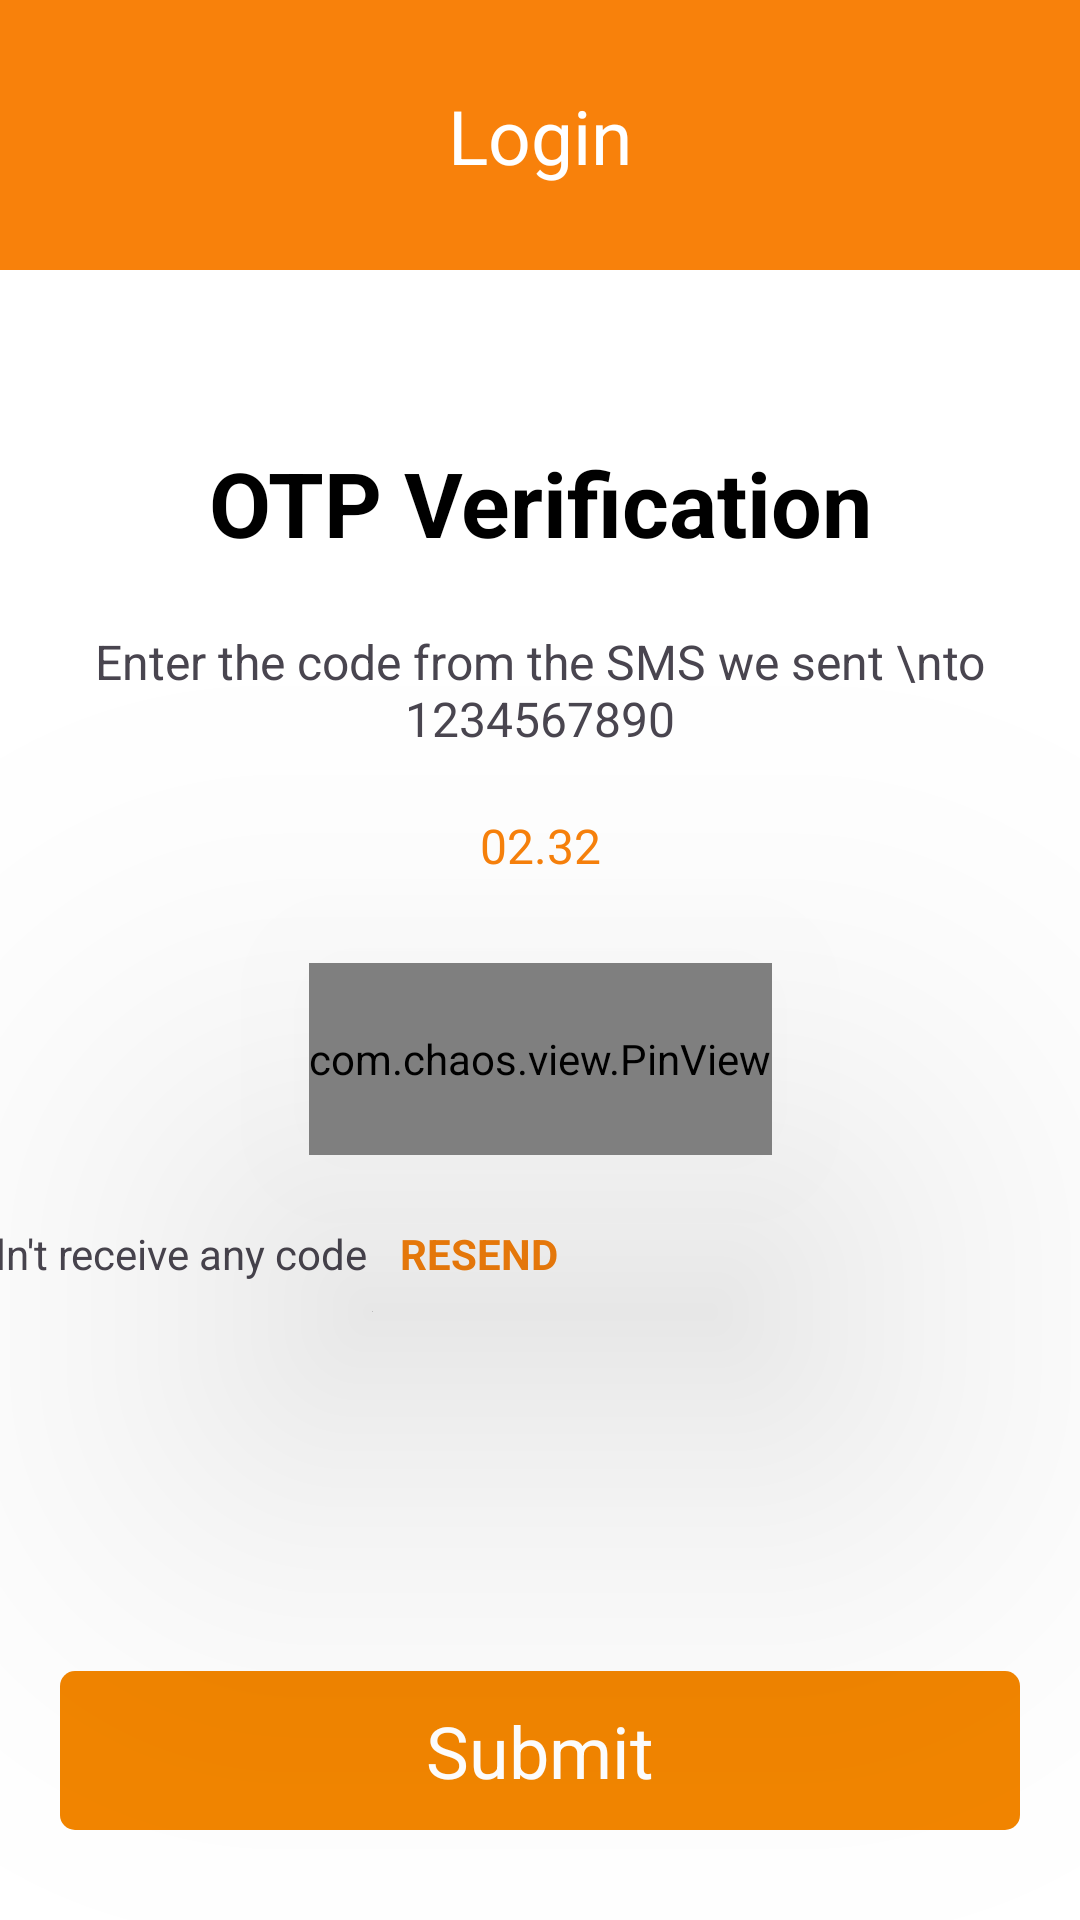

Here is an Android app screen rendered from its layout file. Give the layout XML and the strings, colors and styles it references.
<!-- AndroidManifest.xml: application theme Theme.EggBucketB2C -->
<!-- res/layout/activity_otp_verification.xml -->
<?xml version="1.0" encoding="utf-8"?>
<androidx.constraintlayout.widget.ConstraintLayout xmlns:android="http://schemas.android.com/apk/res/android"
    xmlns:app="http://schemas.android.com/apk/res-auto"
    xmlns:tools="http://schemas.android.com/tools"
    android:id="@+id/main"
    android:layout_width="match_parent"
    android:layout_height="match_parent"
    tools:context=".uiscreens.OtpVerificationActivity"
    android:background="@color/white">

    
    <androidx.constraintlayout.widget.ConstraintLayout
        android:id="@+id/headerSection"
        android:layout_width="0dp"
        android:layout_height="90dp"
        android:background="@color/appThemeColor"
        app:layout_constraintTop_toTopOf="parent"
        app:layout_constraintStart_toStartOf="parent"
        app:layout_constraintEnd_toEndOf="parent">

        <ImageView
            android:id="@+id/imageView4"
            android:layout_width="40dp"
            android:layout_height="40dp"
            android:layout_marginStart="16dp"
            android:contentDescription="Back Arrow"
            app:layout_constraintStart_toStartOf="parent"
            app:layout_constraintTop_toTopOf="parent"
            app:layout_constraintBottom_toBottomOf="parent"
            app:srcCompat="@drawable/baseline_arrow_back_24" />

        <TextView
            android:id="@+id/headerTitle"
            android:layout_width="wrap_content"
            android:layout_height="wrap_content"
            android:text="Login"
            android:textSize="25sp"
            android:textColor="@color/white"
            app:layout_constraintTop_toTopOf="parent"
            app:layout_constraintBottom_toBottomOf="parent"
            app:layout_constraintStart_toStartOf="parent"
            app:layout_constraintEnd_toEndOf="parent"
            android:gravity="center"/>
    </androidx.constraintlayout.widget.ConstraintLayout>

    
    <TextView
        android:id="@+id/textView3"
        android:layout_width="328dp"
        android:layout_height="55dp"
        android:gravity="center"
        android:text="OTP Verification"
        android:textColor="@color/black"
        android:textSize="30sp"
        android:textStyle="bold"
        app:layout_constraintEnd_toEndOf="parent"
        app:layout_constraintHorizontal_bias="0.5"
        app:layout_constraintStart_toStartOf="parent"
        app:layout_constraintTop_toBottomOf="@id/headerSection"
        android:layout_marginTop="50dp" />

    

    <TextView
        android:id="@+id/textView4"
        android:layout_width="328dp"
        android:layout_height="62dp"
        android:layout_marginTop="4dp"
        android:gravity="center"
        android:text="Enter the code from the SMS we sent \nto 1234567890"
        android:textSize="16sp"
        app:layout_constraintEnd_toEndOf="parent"
        app:layout_constraintHorizontal_bias="0.5"
        app:layout_constraintStart_toStartOf="parent"
        app:layout_constraintTop_toBottomOf="@+id/textView3" />

    <TextView
        android:id="@+id/textView5"
        android:layout_width="86dp"
        android:layout_height="38dp"
        android:layout_marginTop="2dp"
        android:textColor="@color/appThemeColor"
        android:gravity="center"
        android:textSize="16sp"
        android:text="02.32"
        app:layout_constraintEnd_toEndOf="@+id/textView4"
        app:layout_constraintStart_toStartOf="@+id/textView4"
        app:layout_constraintTop_toBottomOf="@+id/textView4" />

    <com.chaos.view.PinView
        android:id="@+id/otp_pinView"
        style="@style/PinWidget.PinView"
        android:layout_width="wrap_content"
        android:layout_height="64dp"
        android:layout_marginHorizontal="14dp"
        android:layout_marginTop="20dp"
        android:cursorVisible="true"
        android:elevation="90dp"
        android:inputType="number"
        android:textColor="@color/black"
        android:textSize="20sp"
        android:textStyle="bold"
        app:cursorColor="@color/appThemeColor"
        app:cursorWidth="2dp"
        app:itemCount="6"
        app:itemHeight="55dp"
        app:itemRadius="6dp"
        app:itemSpacing="11dp"
        app:itemWidth="45dp"
        app:layout_constraintEnd_toEndOf="parent"
        app:layout_constraintHorizontal_bias="0.5"
        app:layout_constraintStart_toStartOf="parent"
        app:layout_constraintTop_toBottomOf="@+id/textView5"
        app:lineColor="@color/appThemeColor"
        app:lineWidth="2dp"
        app:viewType="rectangle" />

    <TextView
        android:id="@+id/textView6"
        android:layout_width="159dp"
        android:layout_height="34dp"
        android:layout_marginTop="16dp"
        android:layout_marginEnd="8dp"
        android:gravity="center|end"
        android:text="I didn't receive any code "
        app:layout_constraintEnd_toStartOf="@+id/textView7"
        app:layout_constraintHorizontal_bias="1.0"
        app:layout_constraintStart_toStartOf="parent"
        app:layout_constraintTop_toBottomOf="@+id/otp_pinView" />

    <TextView
        android:id="@+id/textView7"
        android:layout_width="120dp"
        android:layout_height="34dp"
        android:layout_marginTop="16dp"
        android:layout_marginEnd="4dp"
        android:gravity="center_vertical"
        android:text="RESEND"
        android:textColor="@color/appThemeColor"
        android:textStyle="bold"
        app:layout_constraintEnd_toEndOf="@+id/otp_pinView"
        app:layout_constraintTop_toBottomOf="@+id/otp_pinView" />

    
    <TextView
        android:id="@+id/verifyButton"
        android:layout_width="0dp"
        android:layout_height="53dp"
        android:layout_marginHorizontal="20dp"
        android:layout_marginBottom="30dp"
        android:background="@drawable/text_background"
        android:gravity="center"
        android:text="Submit"
        android:textColor="@color/white"
        android:textSize="24sp"
        app:layout_constraintBottom_toBottomOf="parent"
        app:layout_constraintEnd_toEndOf="parent"
        app:layout_constraintStart_toStartOf="parent" />
</androidx.constraintlayout.widget.ConstraintLayout>
<!-- resources referenced by this layout -->
<resources>
  <color name="appThemeColor">#F8810B</color>
  <color name="black">#FF000000</color>
  <color name="white">#FFFFFFFF</color>
  <!-- drawable text_background (drawable) -->
  <?xml version="1.0" encoding="utf-8"?>
  <shape xmlns:android="http://schemas.android.com/apk/res/android"
      android:shape="rectangle">
      <solid android:color="#F28500" />
      <corners android:radius="5dp" />
  
  </shape>
  <style name="Theme.EggBucketB2C" parent="Base.Theme.EggBucketB2C" />
  <style name="Base.Theme.EggBucketB2C" parent="Theme.Material3.DayNight.NoActionBar">
          
          <item name="colorPrimary">@color/grey</item>
      </style>
  <color name="grey">#E4E0E0</color>
</resources>
